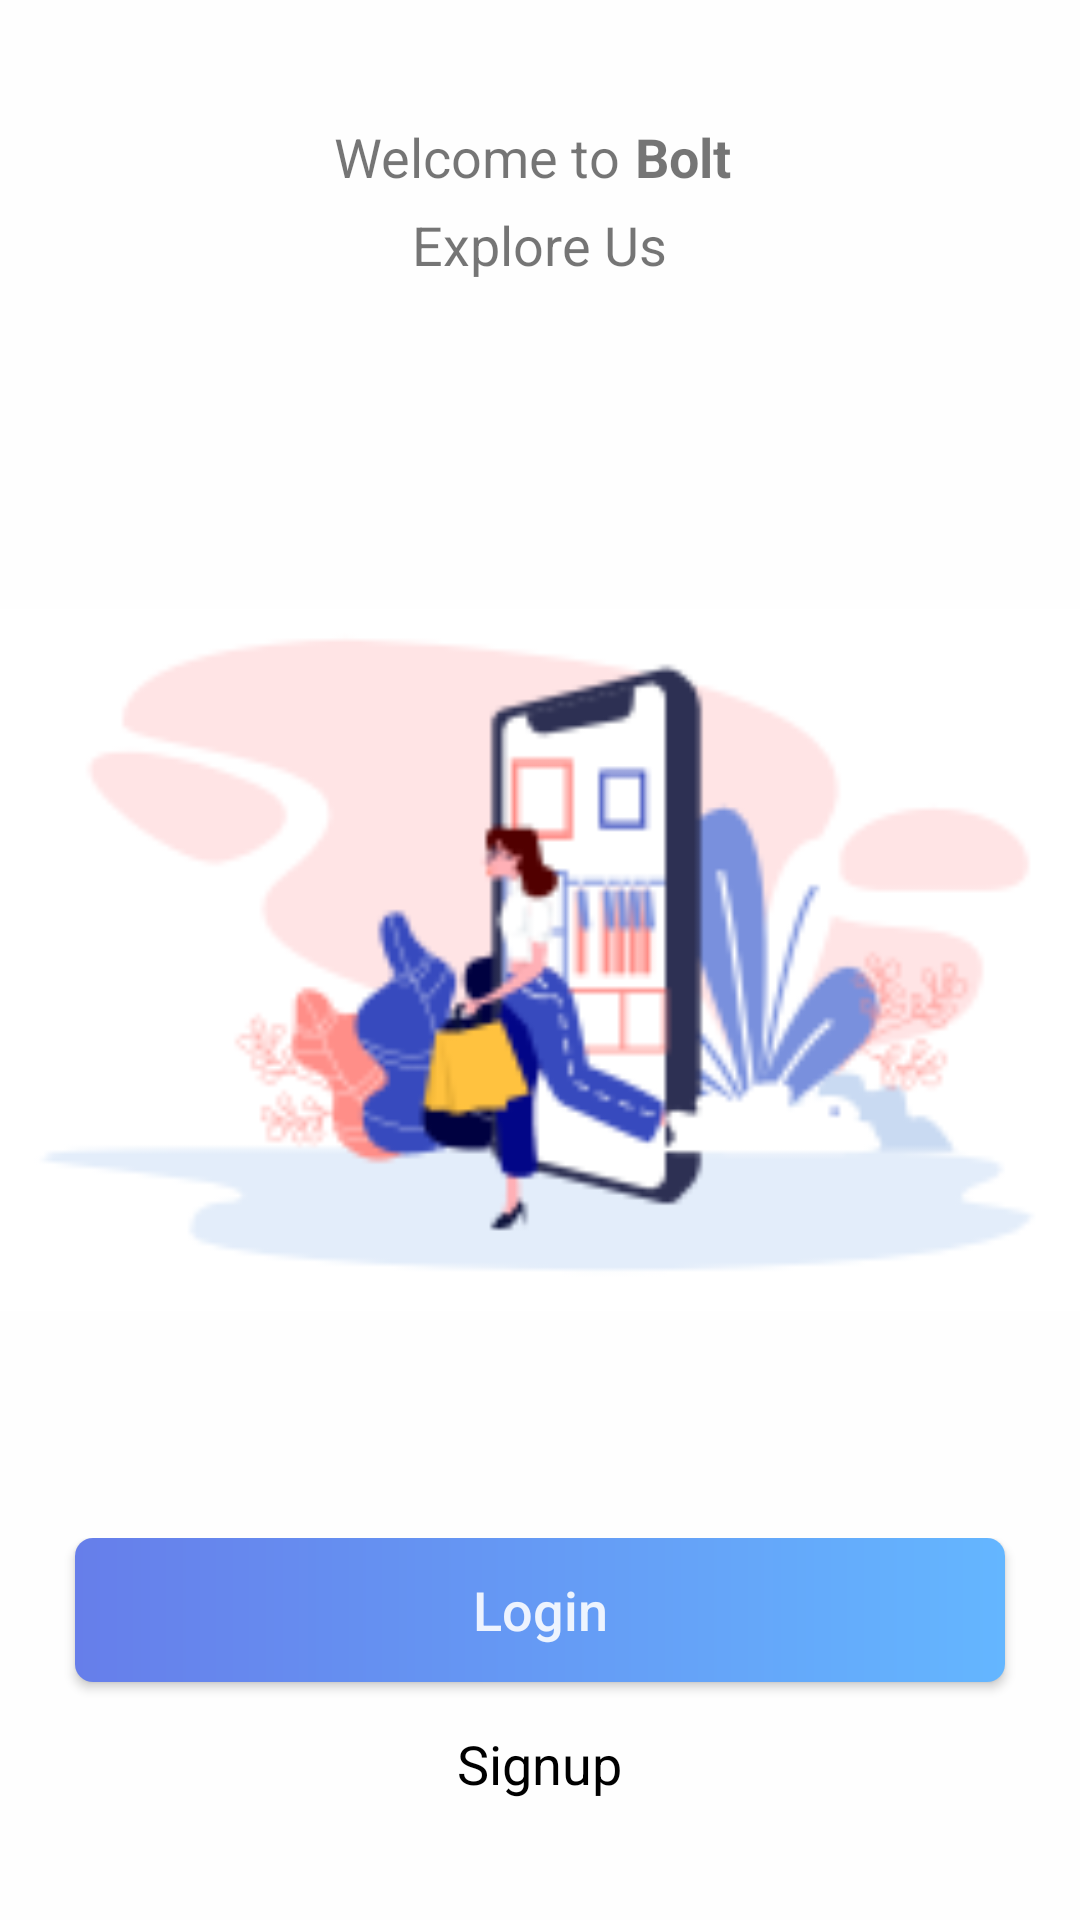

Here is an Android app screen rendered from its layout file. Give the layout XML and the strings, colors and styles it references.
<!-- AndroidManifest.xml: application theme Theme.ShopApp -->
<!-- res/layout/fragment_welcome_screen_.xml -->
<?xml version="1.0" encoding="utf-8"?>
<layout xmlns:android="http://schemas.android.com/apk/res/android"
    xmlns:tools="http://schemas.android.com/tools">

    <data>
        <import type="android.view.View"/>
    </data>

    <RelativeLayout
        android:layout_width="match_parent"
        android:layout_height="match_parent"
        tools:context=".fragments.WelcomeScreen_Fragment"
        android:background="@color/white">

        <LinearLayout
            android:layout_width="match_parent"
            android:layout_height="wrap_content"
            android:orientation="vertical"
            android:layout_gravity="center_horizontal"
            android:layout_marginTop="40dp">

            <LinearLayout
                android:layout_width="wrap_content"
                android:layout_height="wrap_content"
                android:orientation="horizontal"
                android:layout_gravity="center_horizontal">

                <TextView
                    android:layout_width="wrap_content"
                    android:layout_height="wrap_content"
                    android:text="@string/welcome_f_string"
                    android:textSize="18sp" />

                <TextView
                    android:layout_width="wrap_content"
                    android:layout_height="wrap_content"
                    android:text="@string/welcome_s_string"
                    android:textSize="18sp"
                    android:textStyle="bold"
                    android:layout_marginLeft="5dp"
                    android:layout_marginRight="5dp" />
            </LinearLayout>

            <TextView
                android:layout_width="wrap_content"
                android:layout_height="wrap_content"
                android:text="@string/explore_string"
                android:textSize="18sp"
                android:layout_marginTop="5dp"
                android:layout_gravity="center_horizontal" />
        </LinearLayout>

        <ImageView
            android:layout_width="match_parent"
            android:layout_height="250dp"
            android:src="@drawable/welcome_png"
            android:layout_centerInParent="true" />

        <LinearLayout
            android:layout_width="match_parent"
            android:layout_height="wrap_content"
            android:orientation="vertical"
            android:layout_alignParentBottom="true"
            android:layout_marginBottom="40dp">

            <Button
                android:id="@+id/login_btn"
                android:layout_width="match_parent"
                android:layout_height="48dp"
                android:layout_gravity="center_horizontal"
                android:background="@drawable/register_btn_back"
                android:text="@string/login_string"
                android:textStyle="normal"
                android:textSize="18sp"
                android:textColor="@color/white"
                android:textAllCaps="false"
                android:elevation="10dp"
                android:layout_marginBottom="10dp"
                android:layout_marginLeft="25dp"
                android:layout_marginRight="25dp"/>

            <TextView
                android:id="@+id/sign_up_btn"
                android:layout_width="wrap_content"
                android:layout_height="wrap_content"
                android:text="@string/singup_string"
                android:textSize="18sp"
                android:textColor="@color/black"
                android:layout_marginTop="5dp"
                android:layout_gravity="center_horizontal" />
        </LinearLayout>
    </RelativeLayout>
</layout>
<!-- resources referenced by this layout -->
<resources>
  <color name="black">#FF000000</color>
  <color name="white">#E2FFFFFF</color>
  <!-- drawable register_btn_back (drawable) -->
  <?xml version="1.0" encoding="utf-8"?>
  <shape xmlns:android="http://schemas.android.com/apk/res/android">
  
      <corners android:radius="6dp"/>
      <gradient android:angle="360" android:startColor="@color/blue_1" android:endColor="@color/blue_2"/>
  
  </shape>
  <!-- drawable welcome_png: png bitmap (drawable, 12379 bytes) -->
  <string name="explore_string">Explore Us</string>
  <string name="login_string">Login </string>
  <string name="singup_string">Signup </string>
  <string name="welcome_f_string">Welcome to</string>
  <string name="welcome_s_string">Bolt</string>
  <style name="Theme.ShopApp" parent="Theme.AppCompat.Light.NoActionBar">
          
          <item name="colorPrimary">@color/purple_500</item>
          <item name="colorPrimaryVariant">@color/purple_700</item>
          <item name="colorOnPrimary">@color/white</item>
          
          <item name="colorSecondary">@color/teal_200</item>
          <item name="colorSecondaryVariant">@color/teal_700</item>
          <item name="colorOnSecondary">@color/black</item>
          
          <item name="android:statusBarColor" tools:targetApi="l">?attr/colorPrimaryVariant</item>
          <item name="android:navigationBarColor">@android:color/transparent</item>
          <item name="android:windowTranslucentNavigation">false</item>
          
      </style>
  <color name="blue_1">#667EEA</color>
  <color name="blue_2">#64B6FF</color>
  <color name="purple_500">#FF6200EE</color>
  <color name="purple_700">#FF3700B3</color>
  <color name="teal_200">#FF03DAC5</color>
  <color name="teal_700">#FF018786</color>
</resources>
